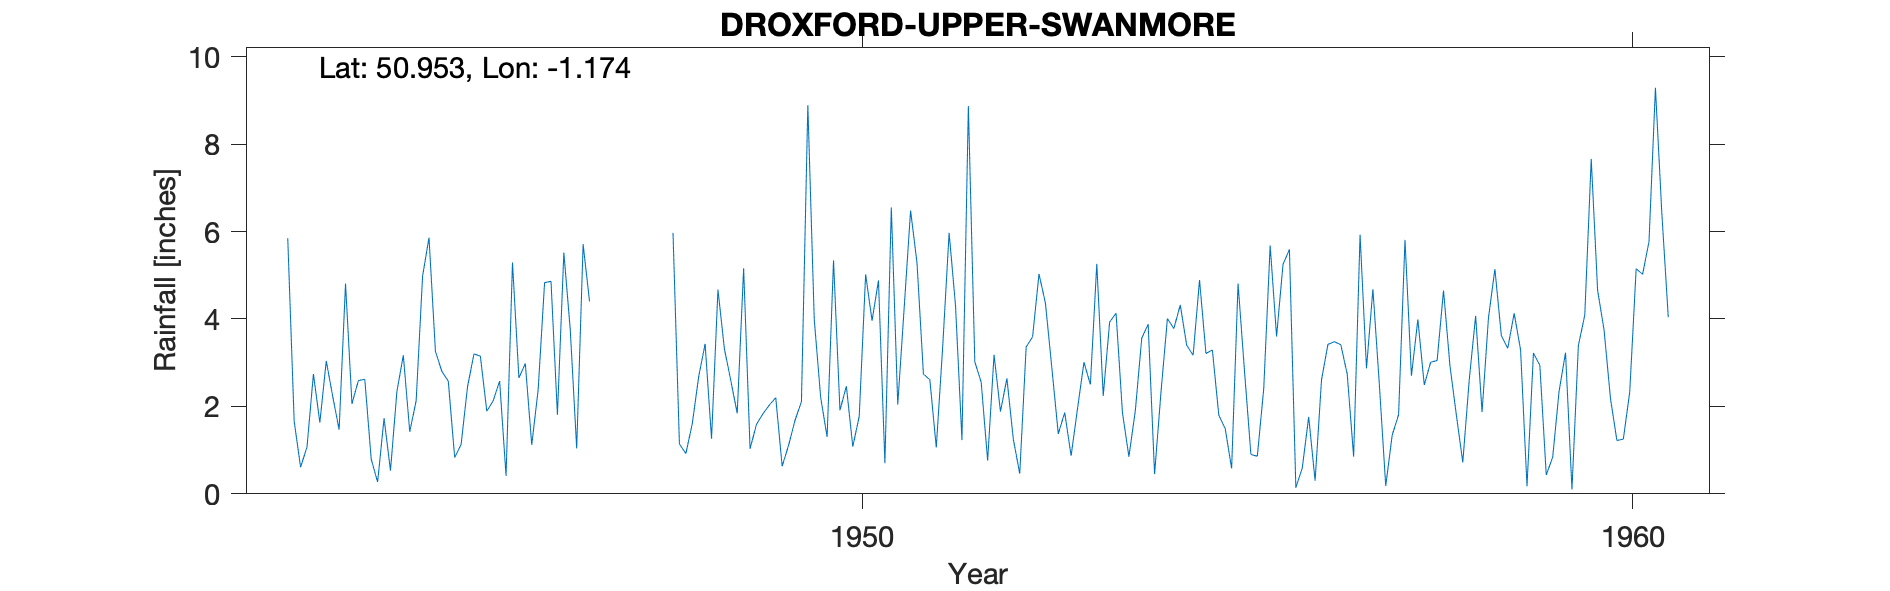

The file beside this chart, header and first rows:
DROXFORD-UPPER-SWANMORE, , , , , , , , , , , , , , , , , , , , 
Grid ref, SU581174, Long, -1.174, Lat, 50.95, Elevation, 312, ft, , , , , , , , , , , , 
Station no, 701/5, , , , , , , , , , , , , , , , , , , 
, 1941, 1942, 1943, 1944, 1945, 1946, 1947, 1948, 1949, 1950, 1951, 1952, 1953, 1954, 1955, 1956, 1957, 1958, 1959, 1960
January, , , 5.85, 2.62, 2.8, 2.65, , 5.97, 1.03, 1.3, 4.25, 2.55, 1.37, 1.9, 3.29, 5.59, 2.87, 4.65, 3.29, 4.65
February, , , 1.66, 0.79, 2.58, 2.98, , 1.14, 1.59, 5.34, 6.48, 0.76, 1.86, 3.56, 1.8, 0.14, 4.68, 2.93, 0.17, 3.75
March, , , 0.61, 0.27, 0.83, 1.12, , 0.92, 1.83, 1.91, 5.28, 3.18, 0.87, 3.88, 1.49, 0.59, 2.51, 1.8, 3.22, 2.18
April, , , 1.07, 1.73, 1.13, 2.38, , 1.6, 2.03, 2.46, 2.74, 1.88, 1.95, 0.45, 0.58, 1.76, 0.18, 0.72, 2.94, 1.22
May, , , 2.74, 0.53, 2.45, 4.83, , 2.68, 2.2, 1.08, 2.61, 2.64, 3.01, 2.33, 4.81, 0.3, 1.34, 2.6, 0.43, 1.25
June, , , 1.63, 2.34, 3.2, 4.86, , 3.43, 0.63, 1.77, 1.06, 1.25, 2.5, 4.01, 2.81, 2.61, 1.81, 4.07, 0.84, 2.33
July, , , 3.04, 3.17, 3.15, 1.81, , 1.26, 1.11, 5.02, 3.36, 0.46, 5.26, 3.78, 0.9, 3.42, 5.81, 1.87, 2.35, 5.15
August, , , 2.23, 1.42, 1.89, 5.52, , 4.67, 1.68, 3.96, 5.97, 3.36, 2.24, 4.32, 0.86, 3.48, 2.7, 4.03, 3.23, 5.02
September, , , 1.47, 2.13, 2.13, 3.75, , 3.32, 2.11, 4.88, 4.3, 3.59, 3.93, 3.4, 2.41, 3.41, 3.99, 5.14, 0.1, 5.77
October, , , 4.81, 4.98, 2.58, 1.04, , 2.59, 8.89, 0.7, 1.23, 5.03, 4.13, 3.17, 5.68, 2.74, 2.49, 3.62, 3.39, 9.29
November, , , 2.06, 5.86, 0.41, 5.71, , 1.84, 3.98, 6.55, 8.87, 4.36, 1.85, 4.89, 3.6, 0.85, 3.01, 3.33, 4.09, 6.41
December, , , 2.59, 3.26, 5.29, 4.4, , 5.16, 2.2, 2.04, 3.02, 2.88, 0.85, 3.21, 5.25, 5.93, 3.05, 4.13, 7.66, 4.04
Total, , , 29.76, 29.1, 28.44, 41.05, , 34.58, 29.28, 37.01, 49.17, 31.94, 29.82, 38.9, 33.48, 30.82, 34.44, 38.89, 31.71, 51.06
1959 Nov 13th Inspection Gauge on edge o…, , , , , , , , , , , , , , , , , , , , 
Post 1960 known as UPPER SWANMORE SRC_ID…, , , , , , , , , , , , , , , , , , , , 
1943-1982, , , , , , , , , , , , , , , , , , , , 
